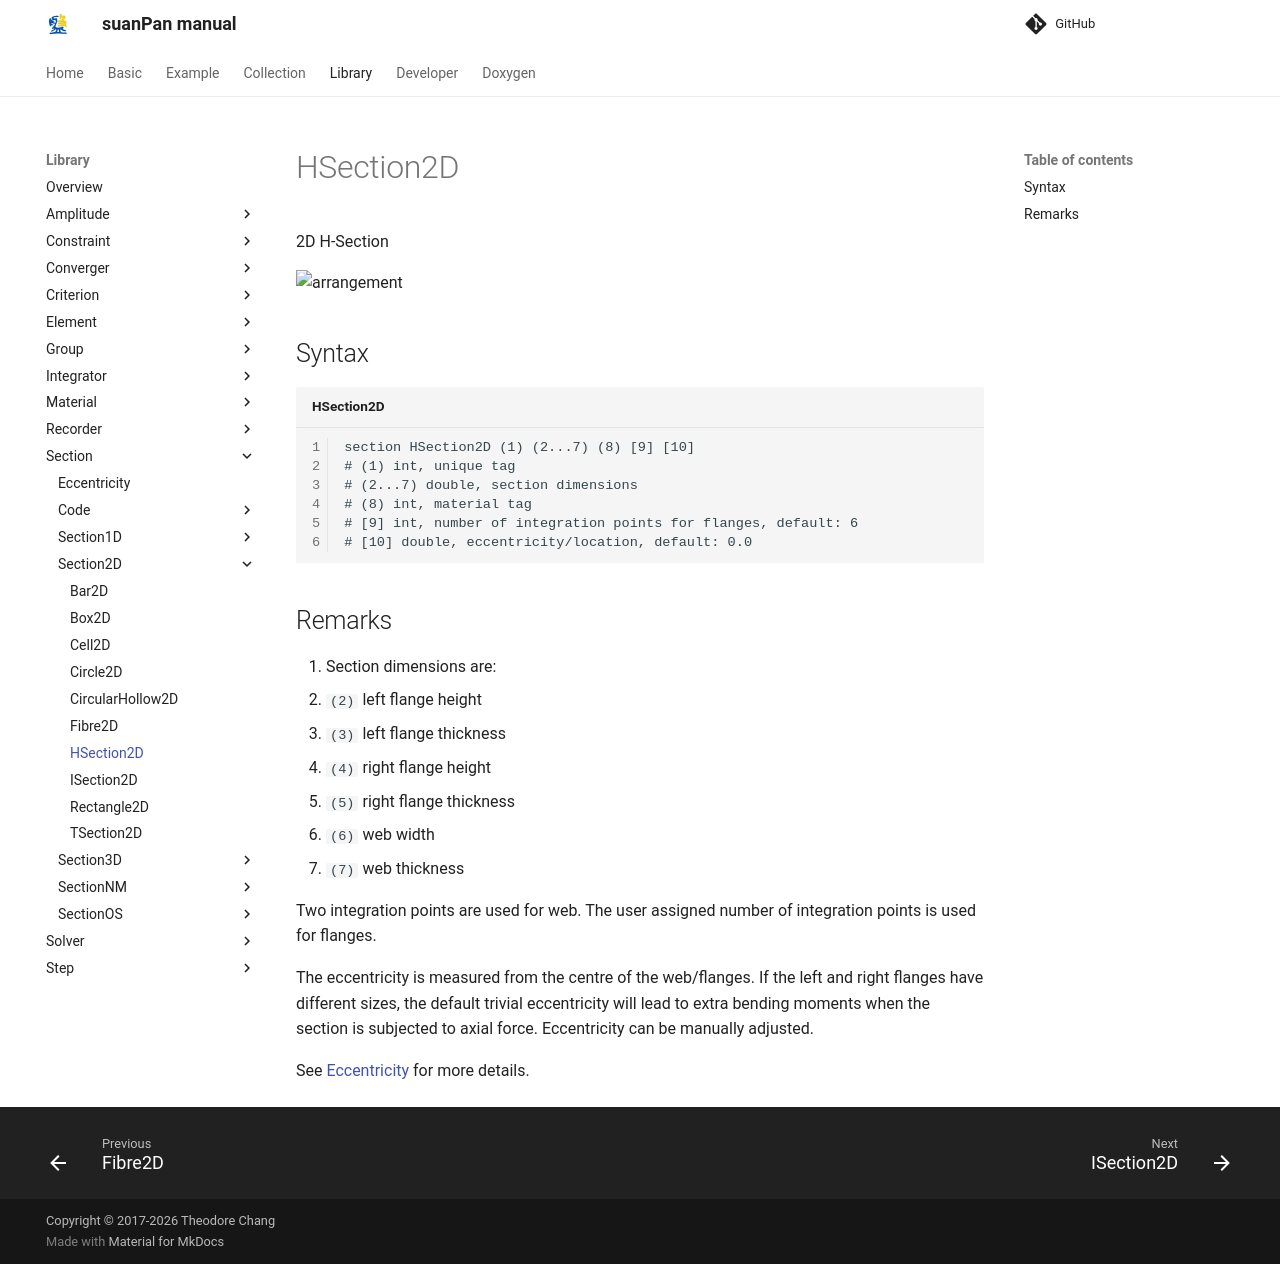

repository: TLCFEM/suanPan-manual · page: 4.4/Library/Section/Section2D/HSection2D/index.html · generator: mkdocs

# HSection2D

2D H-Section

![arrangement](PIC/HSection.svg)

## Syntax

```text title="HSection2D"
section HSection2D (1) (2...7) (8) [9] [10]
# (1) int, unique tag
# (2...7) double, section dimensions
# (8) int, material tag
# [9] int, number of integration points for flanges, default: 6
# [10] double, eccentricity/location, default: 0.0
```

## Remarks

1. Section dimensions are:
   * `(2)` left flange height
   * `(3)` left flange thickness
   * `(4)` right flange height
   * `(5)` right flange thickness
   * `(6)` web width
   * `(7)` web thickness

Two integration points are used for web.
The user assigned number of integration points is used for flanges.

The eccentricity is measured from the centre of the web/flanges.
If the left and right flanges have different sizes, the default trivial eccentricity will lead to extra bending moments when the section is subjected to axial force.
Eccentricity can be manually adjusted.

See [Eccentricity](../Eccentricity.md) for more details.
